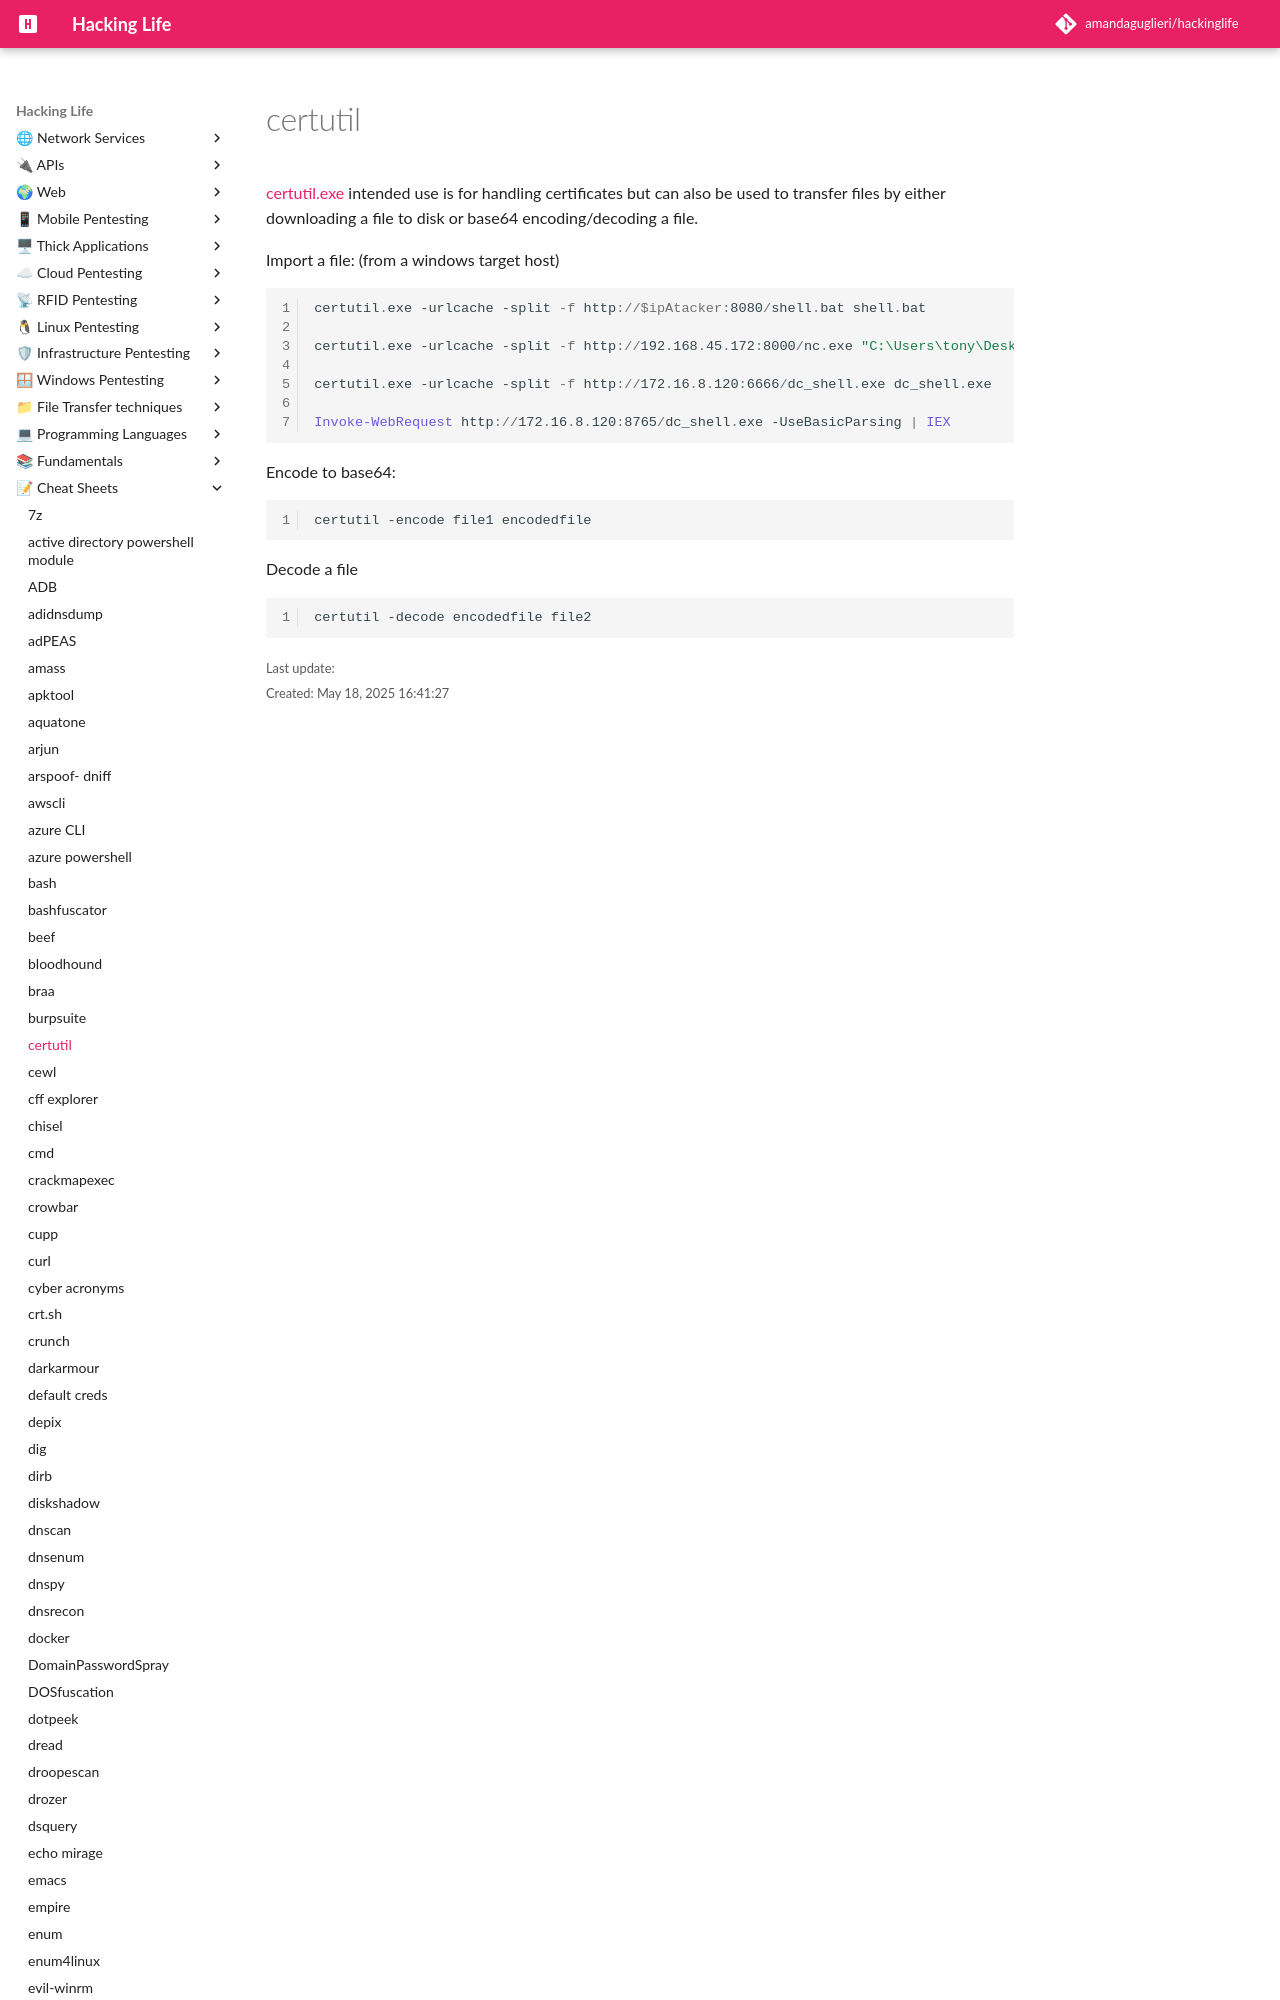

repository: amandaguglieri/hackinglife · page: certutil/index.html · generator: mkdocs

---
title: certutil
author: amandaguglieri
draft: false
TableOfContents: true
tags:
  - pentesting
  - privilege
  - escalation
  - windows
  - lolbas
---
#  certutil
 [certutil.exe](https://lolbas-project.github.io/lolbas/Binaries/Certutil/) intended use
